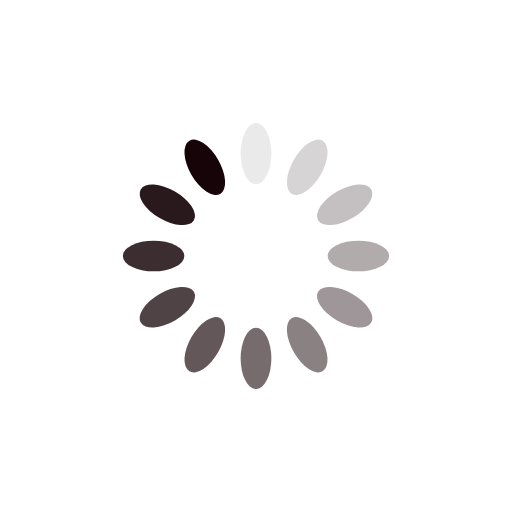
t = 0.00 s
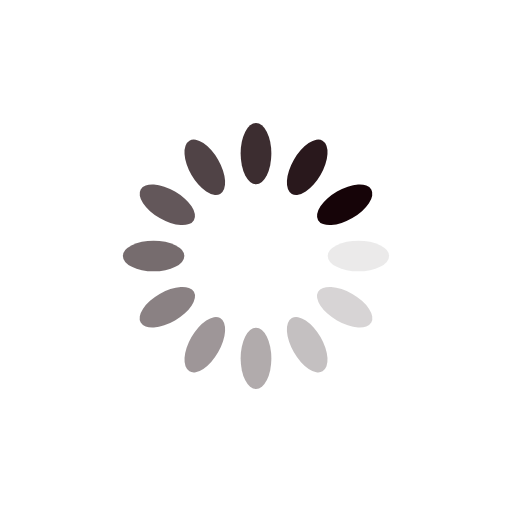
t = 0.25 s
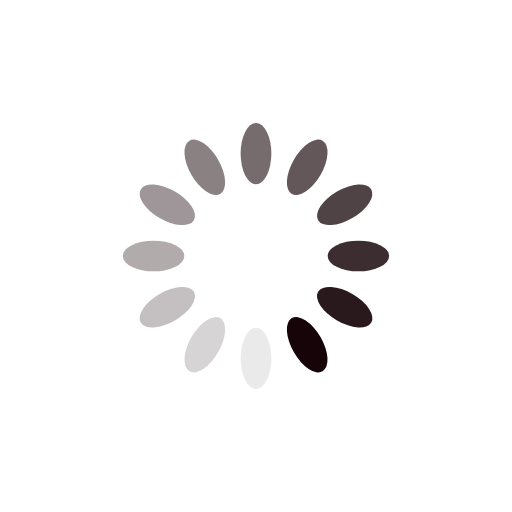
t = 0.50 s
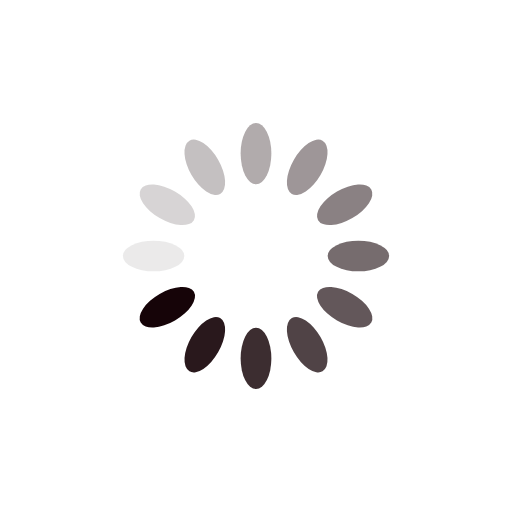
t = 0.75 s

The animated SVG that drew these frames (rendered in a browser with its animation timeline set to each time). Animation: 12 SMIL elements (animate=12); one cycle of 1.00 s, repeats indefinitely.

<svg xmlns="http://www.w3.org/2000/svg" viewBox="0 0 100 100" preserveAspectRatio="xMidYMid" width="200" height="200" style="shape-rendering: auto; display: block; background: rgb(255, 255, 255);" xmlns:xlink="http://www.w3.org/1999/xlink"><g><g transform="rotate(0 50 50)">
  <rect fill="#160408" height="12" width="6" ry="6" rx="3" y="24" x="47">
    <animate repeatCount="indefinite" begin="-0.9166666666666666s" dur="1s" keyTimes="0;1" values="1;0" attributeName="opacity"></animate>
  </rect>
</g><g transform="rotate(30 50 50)">
  <rect fill="#160408" height="12" width="6" ry="6" rx="3" y="24" x="47">
    <animate repeatCount="indefinite" begin="-0.8333333333333334s" dur="1s" keyTimes="0;1" values="1;0" attributeName="opacity"></animate>
  </rect>
</g><g transform="rotate(60 50 50)">
  <rect fill="#160408" height="12" width="6" ry="6" rx="3" y="24" x="47">
    <animate repeatCount="indefinite" begin="-0.75s" dur="1s" keyTimes="0;1" values="1;0" attributeName="opacity"></animate>
  </rect>
</g><g transform="rotate(90 50 50)">
  <rect fill="#160408" height="12" width="6" ry="6" rx="3" y="24" x="47">
    <animate repeatCount="indefinite" begin="-0.6666666666666666s" dur="1s" keyTimes="0;1" values="1;0" attributeName="opacity"></animate>
  </rect>
</g><g transform="rotate(120 50 50)">
  <rect fill="#160408" height="12" width="6" ry="6" rx="3" y="24" x="47">
    <animate repeatCount="indefinite" begin="-0.5833333333333334s" dur="1s" keyTimes="0;1" values="1;0" attributeName="opacity"></animate>
  </rect>
</g><g transform="rotate(150 50 50)">
  <rect fill="#160408" height="12" width="6" ry="6" rx="3" y="24" x="47">
    <animate repeatCount="indefinite" begin="-0.5s" dur="1s" keyTimes="0;1" values="1;0" attributeName="opacity"></animate>
  </rect>
</g><g transform="rotate(180 50 50)">
  <rect fill="#160408" height="12" width="6" ry="6" rx="3" y="24" x="47">
    <animate repeatCount="indefinite" begin="-0.4166666666666667s" dur="1s" keyTimes="0;1" values="1;0" attributeName="opacity"></animate>
  </rect>
</g><g transform="rotate(210 50 50)">
  <rect fill="#160408" height="12" width="6" ry="6" rx="3" y="24" x="47">
    <animate repeatCount="indefinite" begin="-0.3333333333333333s" dur="1s" keyTimes="0;1" values="1;0" attributeName="opacity"></animate>
  </rect>
</g><g transform="rotate(240 50 50)">
  <rect fill="#160408" height="12" width="6" ry="6" rx="3" y="24" x="47">
    <animate repeatCount="indefinite" begin="-0.25s" dur="1s" keyTimes="0;1" values="1;0" attributeName="opacity"></animate>
  </rect>
</g><g transform="rotate(270 50 50)">
  <rect fill="#160408" height="12" width="6" ry="6" rx="3" y="24" x="47">
    <animate repeatCount="indefinite" begin="-0.16666666666666666s" dur="1s" keyTimes="0;1" values="1;0" attributeName="opacity"></animate>
  </rect>
</g><g transform="rotate(300 50 50)">
  <rect fill="#160408" height="12" width="6" ry="6" rx="3" y="24" x="47">
    <animate repeatCount="indefinite" begin="-0.08333333333333333s" dur="1s" keyTimes="0;1" values="1;0" attributeName="opacity"></animate>
  </rect>
</g><g transform="rotate(330 50 50)">
  <rect fill="#160408" height="12" width="6" ry="6" rx="3" y="24" x="47">
    <animate repeatCount="indefinite" begin="0s" dur="1s" keyTimes="0;1" values="1;0" attributeName="opacity"></animate>
  </rect>
</g><g></g></g><!-- [ldio] generated by https://loading.io --></svg>
